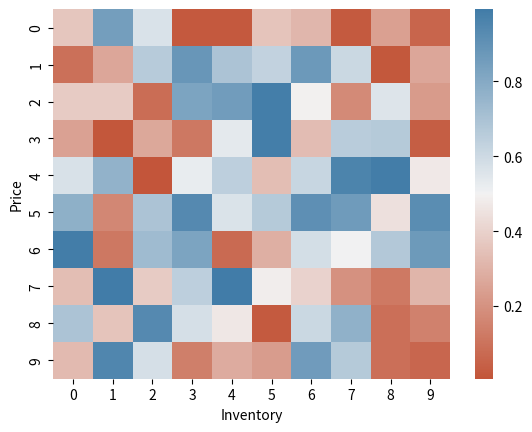

Reproduce this figure in Python.
import numpy as np
import seaborn as sns
import matplotlib.pyplot as plt

# Get a data set of optimal actions for pairs (inventory,price)
# At a fixed time
# Generate sample data
data = np.random.rand(10, 10)
print(data)

# Columns are x axis (inventory) and rows are y axis (price)

cmap = sns.diverging_palette(20, 240, as_cmap=True)  # husl color system
heat_map = sns.heatmap(data, cmap=cmap)
plt.xlabel("Inventory")
plt.ylabel("Price")
plt.show()
